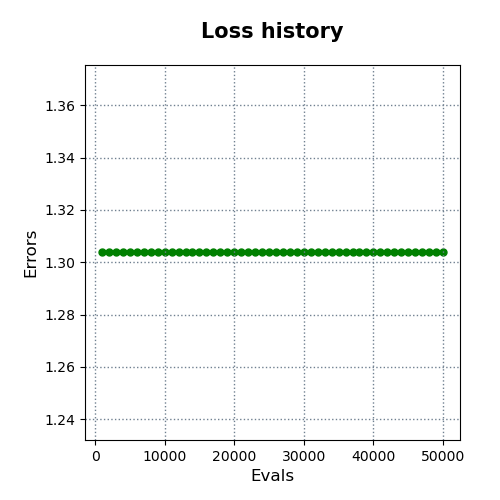

Source data for this figure (header and first rows):
evals, errors
1000, 1.304
2000, 1.304
3000, 1.304
4000, 1.304
5000, 1.304
6000, 1.304
7000, 1.304
8000, 1.304
9000, 1.304
10000, 1.304
11000, 1.304
12000, 1.304
13000, 1.304
14000, 1.304
15000, 1.304
16000, 1.304
17000, 1.304
18000, 1.304
19000, 1.304
20000, 1.304
21000, 1.304
22000, 1.304
23000, 1.304
24000, 1.304
25000, 1.304
26000, 1.304
27000, 1.304
28000, 1.304
29000, 1.304
30000, 1.304
31000, 1.304
32000, 1.304
33000, 1.304
34000, 1.304
35000, 1.304
36000, 1.304
37000, 1.304
38000, 1.304
39000, 1.304
40000, 1.304
41000, 1.304
42000, 1.304
43000, 1.304
44000, 1.304
45000, 1.304
46000, 1.304
47000, 1.304
48000, 1.304
49000, 1.304
50000, 1.304
